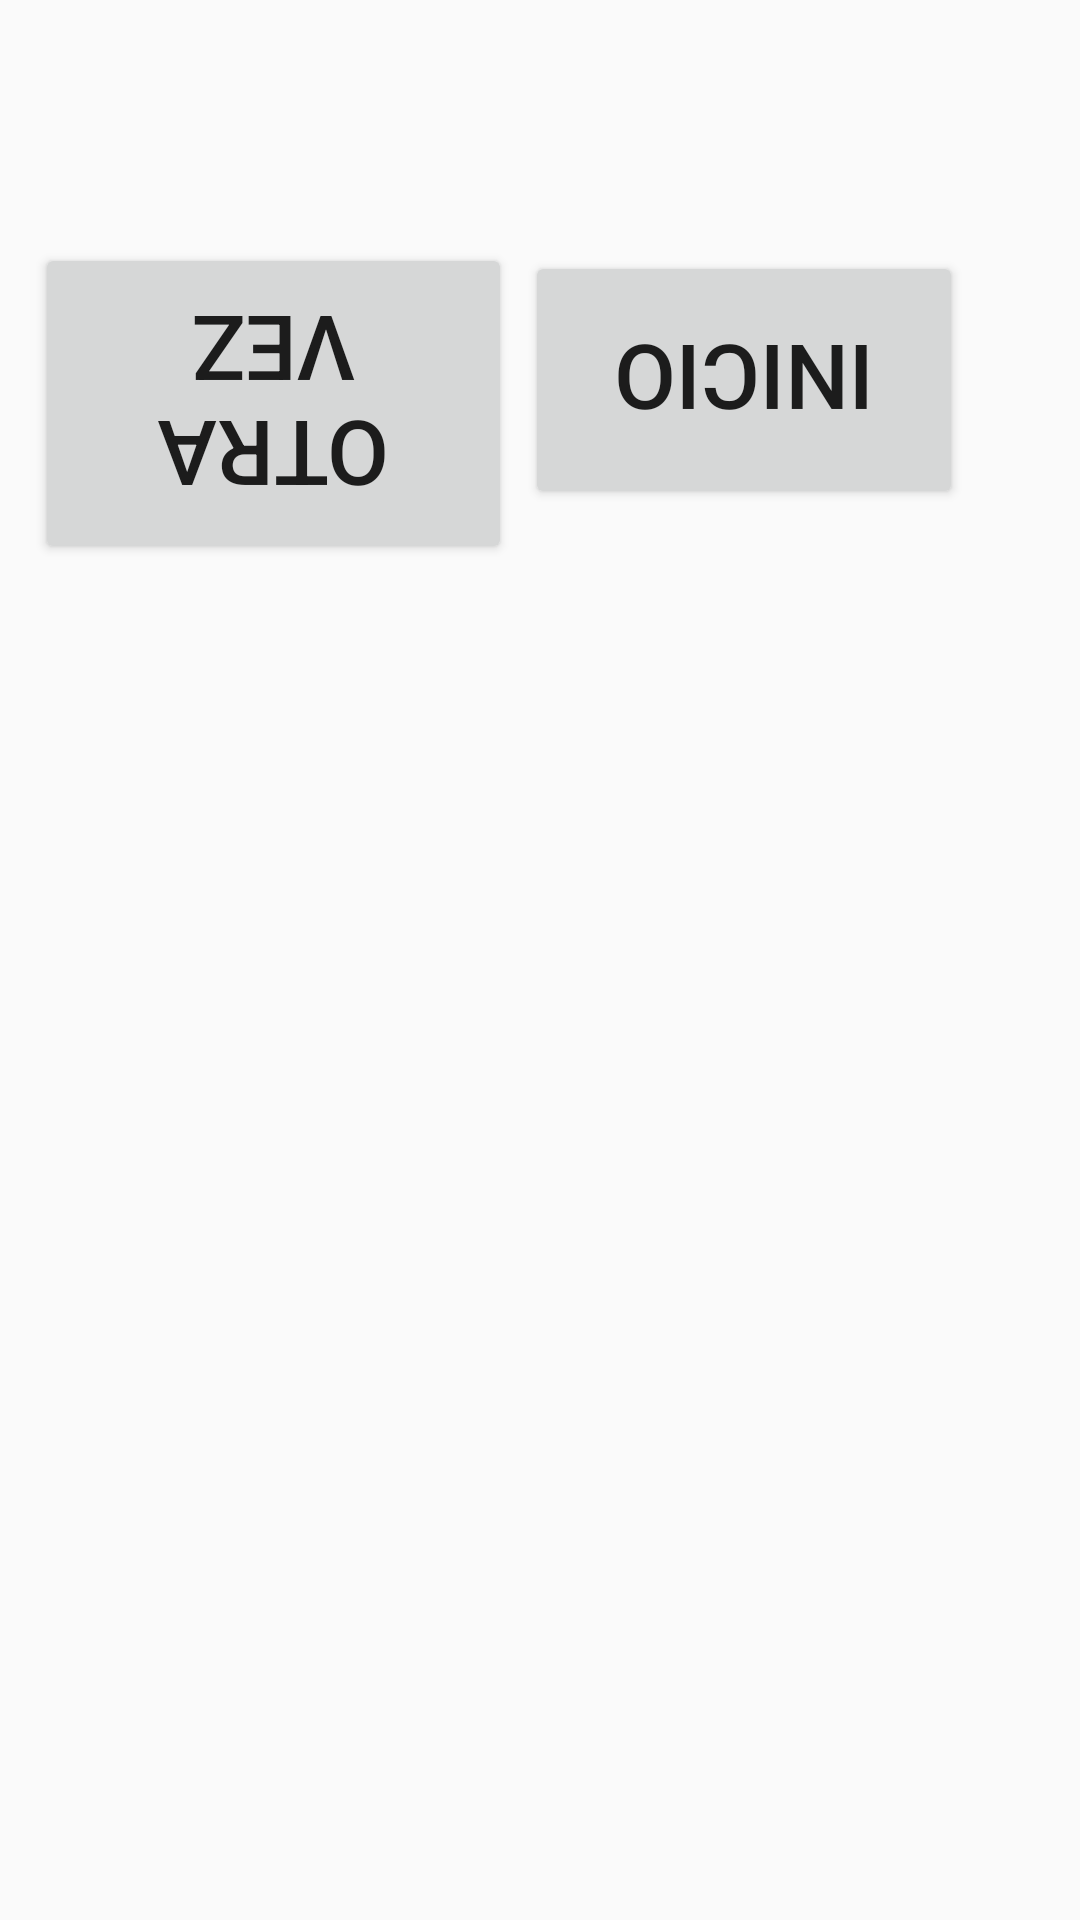

Produce the Android XML layout that renders to this screen, including the resource entries it uses.
<!-- AndroidManifest.xml: application theme Theme.AppCompat.Light.NoActionBar -->
<!-- res/layout/activity_winnerup.xml -->
<?xml version="1.0" encoding="utf-8"?>
<androidx.constraintlayout.widget.ConstraintLayout xmlns:android="http://schemas.android.com/apk/res/android"
    xmlns:app="http://schemas.android.com/apk/res-auto"
    xmlns:tools="http://schemas.android.com/tools"
    android:background="@drawable/winnerup"
    android:layout_width="match_parent"
    android:layout_height="match_parent"
    tools:context=".winnerup">

    <Button
        android:id="@+id/btninicio"
        android:layout_width="146dp"
        android:layout_height="86dp"
        android:rotation="180"
        android:text="@string/btninicio"
        android:textSize="30sp"
        app:layout_constraintBottom_toBottomOf="parent"
        app:layout_constraintEnd_toEndOf="parent"
        app:layout_constraintHorizontal_bias="0.818"
        app:layout_constraintStart_toStartOf="parent"
        app:layout_constraintTop_toTopOf="parent"
        app:layout_constraintVertical_bias="0.151" />

    <Button
        android:id="@+id/btnretry"
        android:layout_width="159dp"
        android:layout_height="107dp"
        android:rotation="180"
        android:text="@string/btnretry"
        android:textSize="30sp"
        app:layout_constraintBottom_toBottomOf="parent"
        app:layout_constraintEnd_toEndOf="parent"
        app:layout_constraintHorizontal_bias="0.058"
        app:layout_constraintStart_toStartOf="parent"
        app:layout_constraintTop_toTopOf="parent"
        app:layout_constraintVertical_bias="0.152" />
</androidx.constraintlayout.widget.ConstraintLayout>
<!-- resources referenced by this layout -->
<resources>
  <string name="btninicio">Inicio</string>
  <string name="btnretry">OTRA VEZ</string>
</resources>
